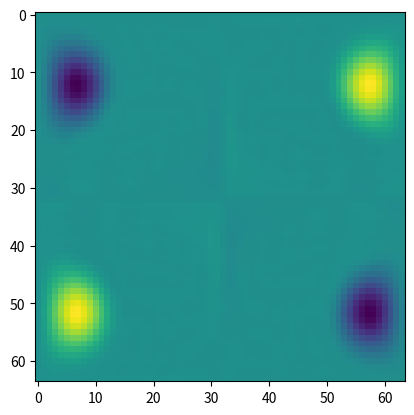

Here is the Python script that generated this plot:
# -*- coding: utf-8 -*-

import numpy as np
from numpy.fft import (rfft2,
                       irfft2,
                       fftshift,
                       ifftshift)
import matplotlib.pyplot as plt
from matplotlib import animation

#  TODO, class PDE
#  
#  __init__: why the choice of kx, ky?
#  rhs: how does the aliasing work?
#  
#  general: why the use of fftshift?


class PDE:
    def __init__(self, params, iv, dt, t0=0.):
        self.__dict__.update(params)

        # k-space
        kx = np.linspace(0, self.Nx//2, self.Nx//2+1)
        ky = np.linspace(-self.Ny//2, self.Ny//2-1, self.Ny)
        self.KX, self.KY = np.meshgrid(kx, ky)
        self.K_sq = np.square(self.KX) + np.square(self.KY)
        self.K_sq[self.Nx//2,0] = 1

        # x-space
        self.dx = (self.xe - self.xb) / self.Nx
        self.x = np.arange(self.xb, self.xe, self.dx)
        self.dy = (self.ye - self.yb) / self.Ny
        self.y = np.arange(self.yb, self.ye, self.dy)
        X, Y = np.meshgrid(self.x, self.y)

        # initial value and its fourier transform
        self.ω = iv(X, Y)
        self.ω_hat = fftshift(rfft2(self.ω), axes=0)
        #  self.t = t0
        self.t = [t0]
        self.dt = dt

        #  self.cfl = 1
        self.cfl = []

        self.scheme = self.shu_osher


    def time_step(self, steps=1):
        # calculate timesteps
        # solution is computed in fourier space, inverse transformation is
        # done for plotting, `steps` gives plotting frequency
        for _ in range(steps):
            self.scheme()
        self.ω = irfft2(ifftshift(self.ω_hat, axes=0))
        ux = irfft2(ifftshift( 1j * self.KY * self.ω_hat / self.K_sq ,
                    axes=0))
        uy = irfft2(ifftshift(-1j * self.KX * self.ω_hat / self.K_sq ,
                    axes=0))

        # check cfl condition, should be < 1
        _cfl = lambda u, dx: np.max(np.abs(u)) * self.dt / dx
        #  self.cfl = np.max(self.u) * self.dt / self.dx
        self.cfl.append(max(_cfl(ux, self.dx), _cfl(uy, self.dy)))

        self.t.append(self.t[-1] + self.dt * steps)
        return self.ω


    def rhs(self, ω_hat):
        # aliasing
        ω_hat[np.where(self.K_sq > self.Nx * self.Ny / 9.)] = 0

        ω = irfft2(ifftshift(ω_hat, axes=0))
        ux = irfft2(ifftshift( 1j * self.KY * self.ω_hat / self.K_sq ,
                    axes=0))
        uy = irfft2(ifftshift(-1j * self.KX * self.ω_hat / self.K_sq ,
                    axes=0))
        tmp = 1j * self.KX * fftshift(rfft2(ux * ω), axes=0) \
            + 1j * self.KY * fftshift(rfft2(uy * ω), axes=0)

        return ω_hat - tmp * self.dt


    def prop(self, delta=1.):
        # propagator
        return np.exp(-self.kappa * self.K_sq * self.dt * delta)

    def euler(self):
        # general method
        self.ω_hat = self.rhs(self.ω_hat) * self.prop()

    def heun(self):
        # rk2
        ω_1 = self.rhs(self.ω_hat) * self.prop()
        self.ω_hat = .5 * (self.rhs(ω_1) + self.ω_hat * self.prop())

    def shu_osher(self):
        # rk3
        ω_1 = self.rhs(self.ω_hat) * self.prop()
        ω_2 = .25 * (self.rhs(ω_1) * self.prop(-.5)
                     + 3. * self.ω_hat * self.prop(.5))
        self.ω_hat = 1./3. * (2. * self.rhs(ω_2) * self.prop(.5)
                              + self.ω_hat * self.prop())


def four_vortices(x, y,
                  x0=np.pi-2, x1=np.pi+2,
                  y0=np.pi-.5, y1=np.pi+.5, 
                  s_sq=4.):
    def _gaussian(xi, yj):
        return np.exp(-s_sq * ((x-xi)**2 + (y-yj)**2))
    return _gaussian(x0, y1) + _gaussian(x1, y0) \
            - _gaussian(x0, y0) - _gaussian(x1, y1)

params = dict(xb=0, xe=2*np.pi,
              yb=0, ye=2*np.pi,
              Nx=64, Ny=64,
              kappa=.0001)
p = PDE(params, four_vortices, dt=.05)

steps = 10
time = 0
tmax = 100
frames = int(tmax / (steps * p.dt))

res = np.array([p.time_step(steps) for _ in range(frames)])


fig = plt.figure()
ax = fig.add_subplot(111)

im = ax.imshow(p.ω, animated=True)

def step(i):
    im.set_array(res[i])
    print('time = %.2f, cfl = %.2f\r' % (p.t[i], p.cfl[i]), end='')
    return im,

def start_anim(fig=fig):
    return animation.FuncAnimation(fig, step, frames=frames, interval=10,
                                   blit=True, repeat=False)

#  anim = start_anim()
